The GitHub repository qwopiy/eye_project contains a labelled image folder "prep" with 4 categories: center, down, left, right. Examples follow, each with its label.

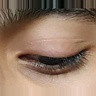
Label: down

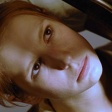
Label: left

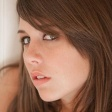
Label: right

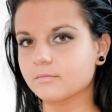
Label: right

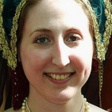
Label: center

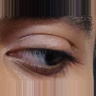
Label: left
